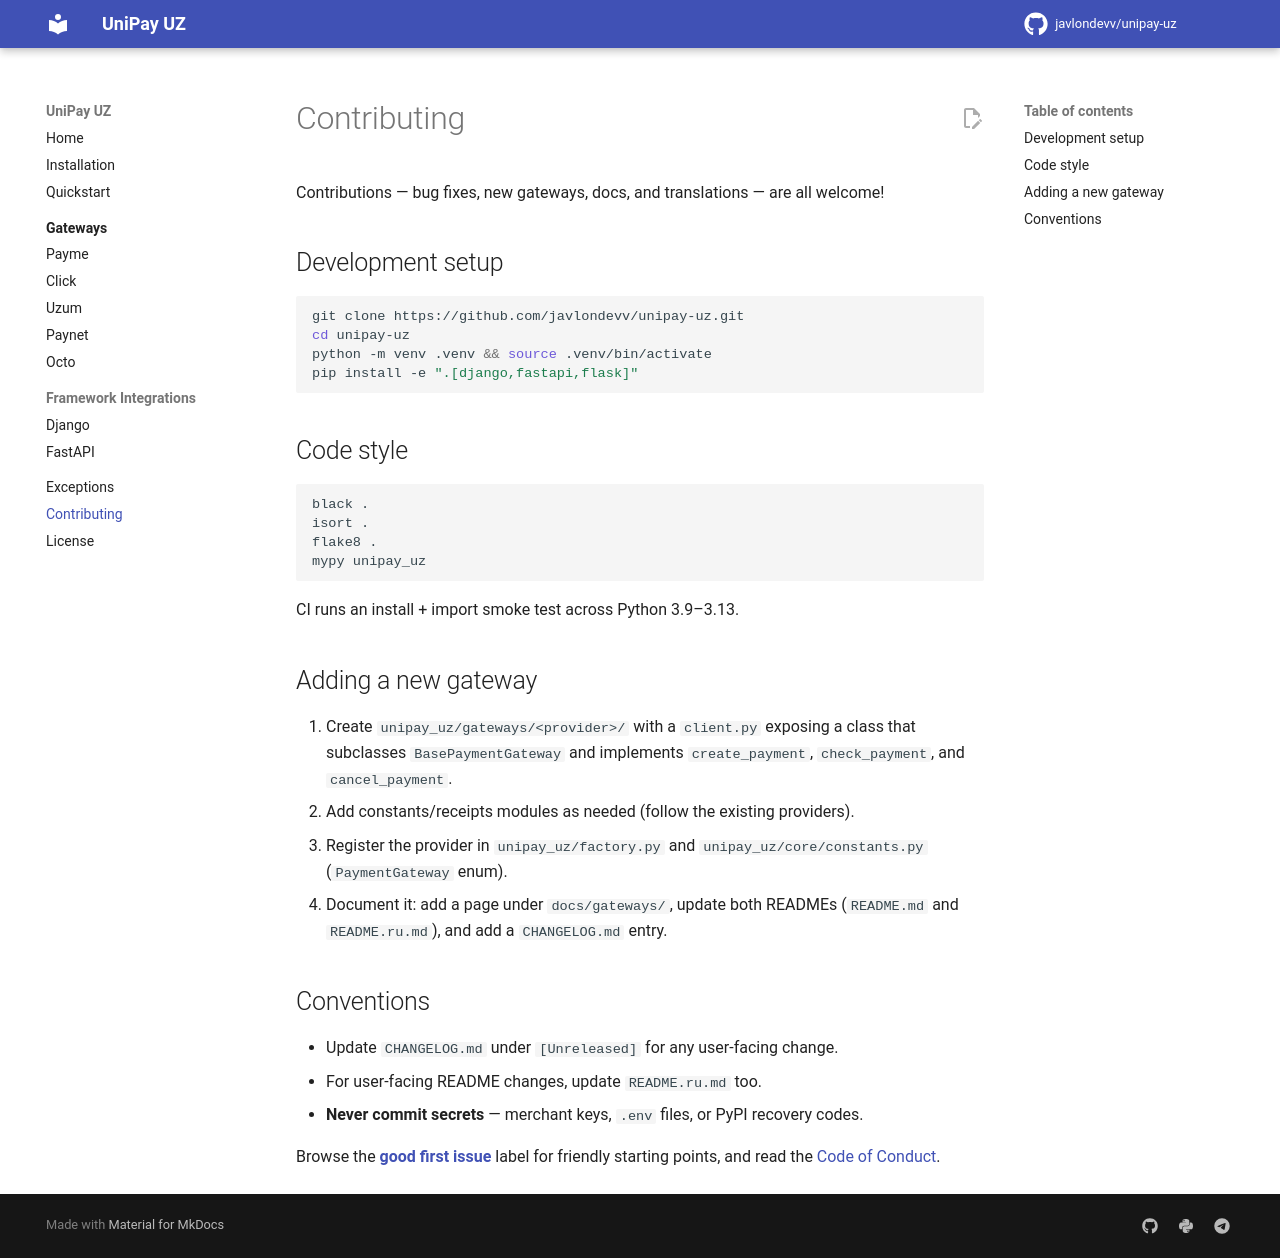

repository: javlondevv/unipay-uz · page: contributing/index.html · generator: mkdocs

# Contributing

Contributions — bug fixes, new gateways, docs, and translations — are all
welcome!

## Development setup

```bash
git clone https://github.com/javlondevv/unipay-uz.git
cd unipay-uz
python -m venv .venv && source .venv/bin/activate
pip install -e ".[django,fastapi,flask]"
```

## Code style

```bash
black .
isort .
flake8 .
mypy unipay_uz
```

CI runs an install + import smoke test across Python 3.9–3.13.

## Adding a new gateway

1. Create `unipay_uz/gateways/<provider>/` with a `client.py` exposing a class
   that subclasses `BasePaymentGateway` and implements `create_payment`,
   `check_payment`, and `cancel_payment`.
2. Add constants/receipts modules as needed (follow the existing providers).
3. Register the provider in `unipay_uz/factory.py` and
   `unipay_uz/core/constants.py` (`PaymentGateway` enum).
4. Document it: add a page under `docs/gateways/`, update both READMEs
   (`README.md` and `README.ru.md`), and add a `CHANGELOG.md` entry.

## Conventions

- Update `CHANGELOG.md` under `[Unreleased]` for any user-facing change.
- For user-facing README changes, update `README.ru.md` too.
- **Never commit secrets** — merchant keys, `.env` files, or PyPI recovery codes.

Browse the
[**good first issue**](https://github.com/javlondevv/unipay-uz/issues?q=is%3Aissue+is%3Aopen+label%3A%22good+first+issue%22)
label for friendly starting points, and read the
[Code of Conduct](https://github.com/javlondevv/unipay-uz/blob/main/CODE_OF_CONDUCT.md).
